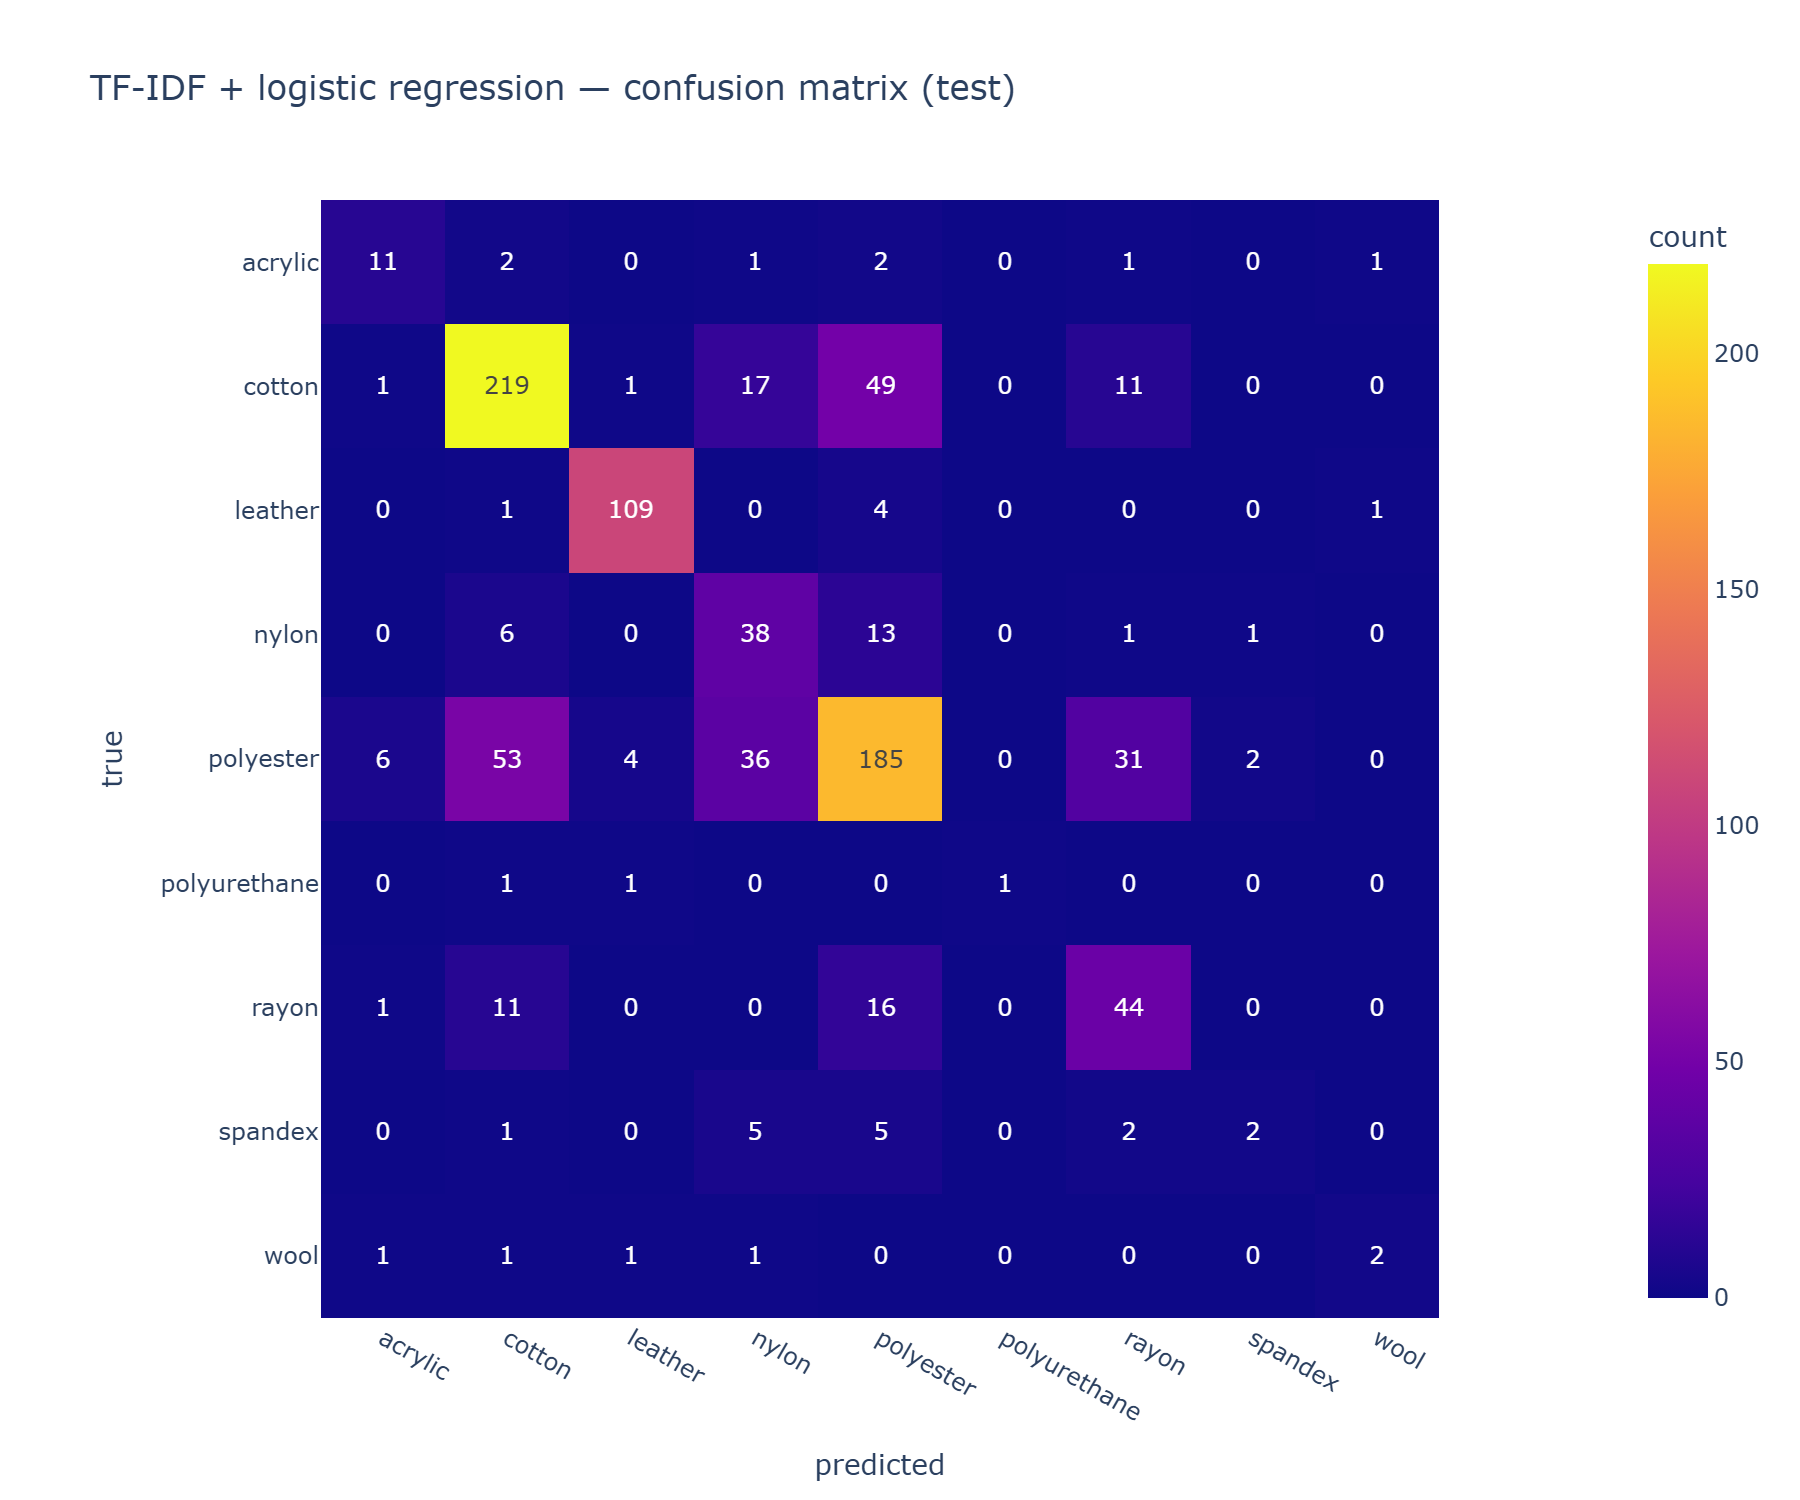

Values plotted in this chart, from the file beside it:
, acrylic, cotton, leather, nylon, polyester, polyurethane, rayon, spandex, wool
acrylic, 11, 2, 0, 1, 2, 0, 1, 0, 1
cotton, 1, 219, 1, 17, 49, 0, 11, 0, 0
leather, 0, 1, 109, 0, 4, 0, 0, 0, 1
nylon, 0, 6, 0, 38, 13, 0, 1, 1, 0
polyester, 6, 53, 4, 36, 185, 0, 31, 2, 0
polyurethane, 0, 1, 1, 0, 0, 1, 0, 0, 0
rayon, 1, 11, 0, 0, 16, 0, 44, 0, 0
spandex, 0, 1, 0, 5, 5, 0, 2, 2, 0
wool, 1, 1, 1, 1, 0, 0, 0, 0, 2
